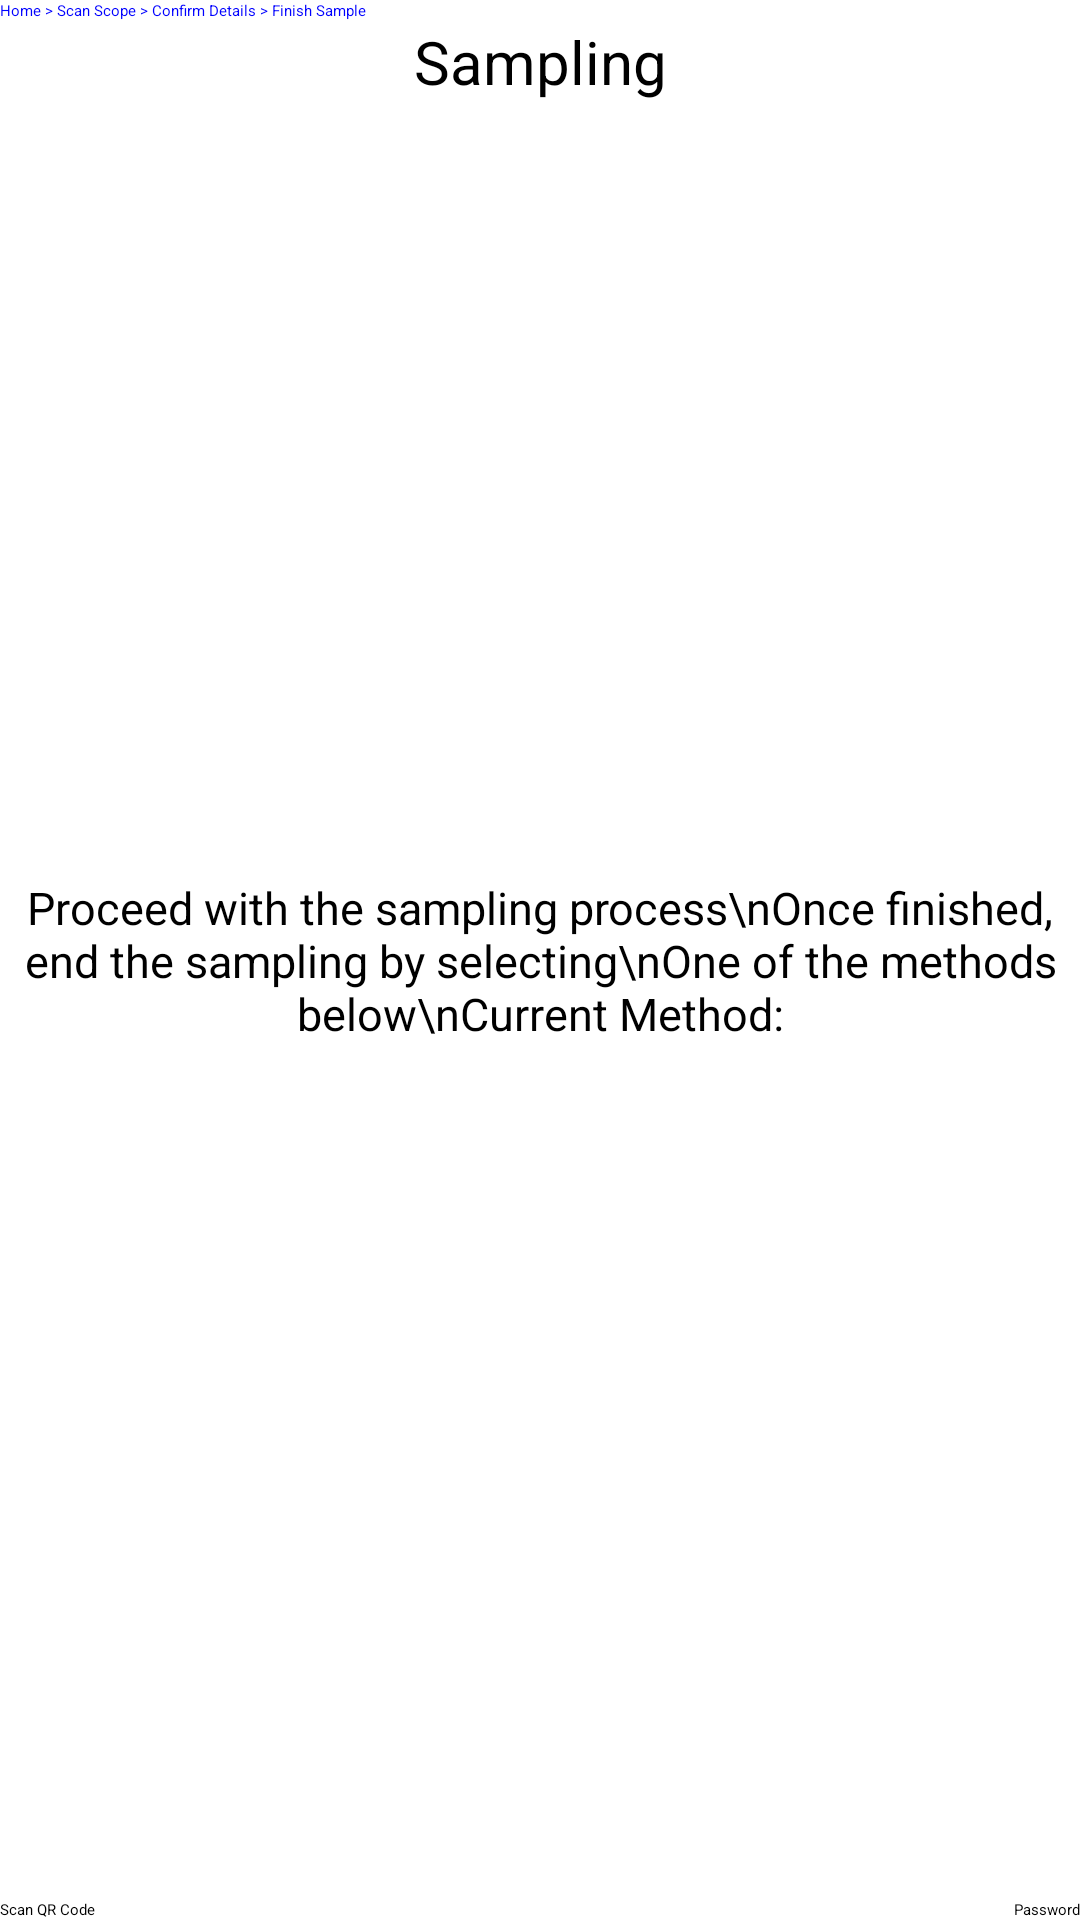

Produce the Android XML layout that renders to this screen, including the resource entries it uses.
<!-- AndroidManifest.xml: application theme Theme.MyApplication -->
<!-- res/layout/fragment_finish_sample.xml -->
<?xml version="1.0" encoding="utf-8"?>
<androidx.constraintlayout.widget.ConstraintLayout xmlns:android="http://schemas.android.com/apk/res/android"
    android:layout_width="match_parent"
    android:layout_height="match_parent"
    xmlns:app="http://schemas.android.com/apk/res-auto"
    xmlns:tools="http://schemas.android.com/tools"
    android:id="@+id/finish_sample_fragment"
    tools:context=".FinishSampleFragment">

    <TextView
        android:id="@+id/breadCrumb"
        android:layout_width="match_parent"
        android:layout_height="wrap_content"
        android:text="Home > Scan Scope > Confirm Details > Finish Sample"
        android:textColor="#0000FF"
        app:layout_constraintTop_toTopOf="parent"/>
    <TextView
        app:layout_constraintTop_toBottomOf="@id/breadCrumb"
        app:layout_constraintRight_toRightOf="parent"
        app:layout_constraintLeft_toLeftOf="parent"
        android:layout_width="wrap_content"
        android:layout_height="wrap_content"
        android:text="Sampling"
        android:textSize="20dp"/>
    <TextView
        android:id="@+id/proceedText"
        app:layout_constraintTop_toTopOf="parent"
        app:layout_constraintBottom_toBottomOf="parent"
        app:layout_constraintRight_toRightOf="parent"
        app:layout_constraintLeft_toLeftOf="parent"
        android:layout_width="wrap_content"
        android:layout_height="wrap_content"
        android:gravity="center"
        android:text="Proceed with the sampling process\nOnce finished, end the sampling by selecting\nOne of the methods below\nCurrent Method:"
        android:textSize="15dp"/>

    <ImageView
        android:id="@+id/nfcImageView"
        android:layout_width="75dp"
        android:layout_height="75dp"
        android:scaleType="fitCenter"
        app:srcCompat="@drawable/nfcicon"
        app:layout_constraintTop_toBottomOf="@id/proceedText"
        app:layout_constraintRight_toRightOf="parent"
        app:layout_constraintLeft_toLeftOf="parent"/>
    <EditText
        android:id="@+id/pwEditText"
        android:inputType="textPassword"
        android:layout_width="wrap_content"
        android:layout_height="wrap_content"
        app:layout_constraintTop_toBottomOf="@id/proceedText"
        app:layout_constraintRight_toRightOf="parent"
        app:layout_constraintLeft_toLeftOf="parent"
        android:hint="Enter Password"
        android:visibility="invisible"/>

    <ImageButton
        android:id="@+id/cameraBtn"
        android:contentDescription="@string/scan_qr"
        android:layout_width="75dp"
        android:layout_height="75dp"
        android:layout_gravity="left"
        android:background="@color/white"
        android:scaleType="fitCenter"
        android:src="@drawable/camera"
        app:layout_constraintLeft_toLeftOf="parent"
        app:layout_constraintBottom_toTopOf="@id/scanText"
        />
    <TextView
        android:id="@+id/scanText"
        android:layout_width="match_parent"
        android:layout_height="wrap_content"
        android:text="@string/scan_qr"
        app:layout_constraintBottom_toBottomOf="parent"/>
    <Button
        android:id="@+id/pwBtn"
        android:layout_width="wrap_content"
        android:layout_height="wrap_content"
        app:layout_constraintBottom_toBottomOf="parent"
        app:layout_constraintRight_toRightOf="parent"
        android:text="Password"

        />
    <Button
        android:id="@+id/submitBtn"
        android:layout_width="wrap_content"
        android:layout_height="wrap_content"
        app:layout_constraintBottom_toBottomOf="parent"
        app:layout_constraintRight_toRightOf="parent"
        android:text="Submit"
        android:visibility="invisible"

        />
</androidx.constraintlayout.widget.ConstraintLayout>
<!-- resources referenced by this layout -->
<resources>
  <string name="scan_qr">Scan QR Code</string>
  <!-- not gathered from this repository: default colours our renderer supplied (Android Studio template values) -->
  <color name="white">#FFFFFFFF</color>
</resources>
